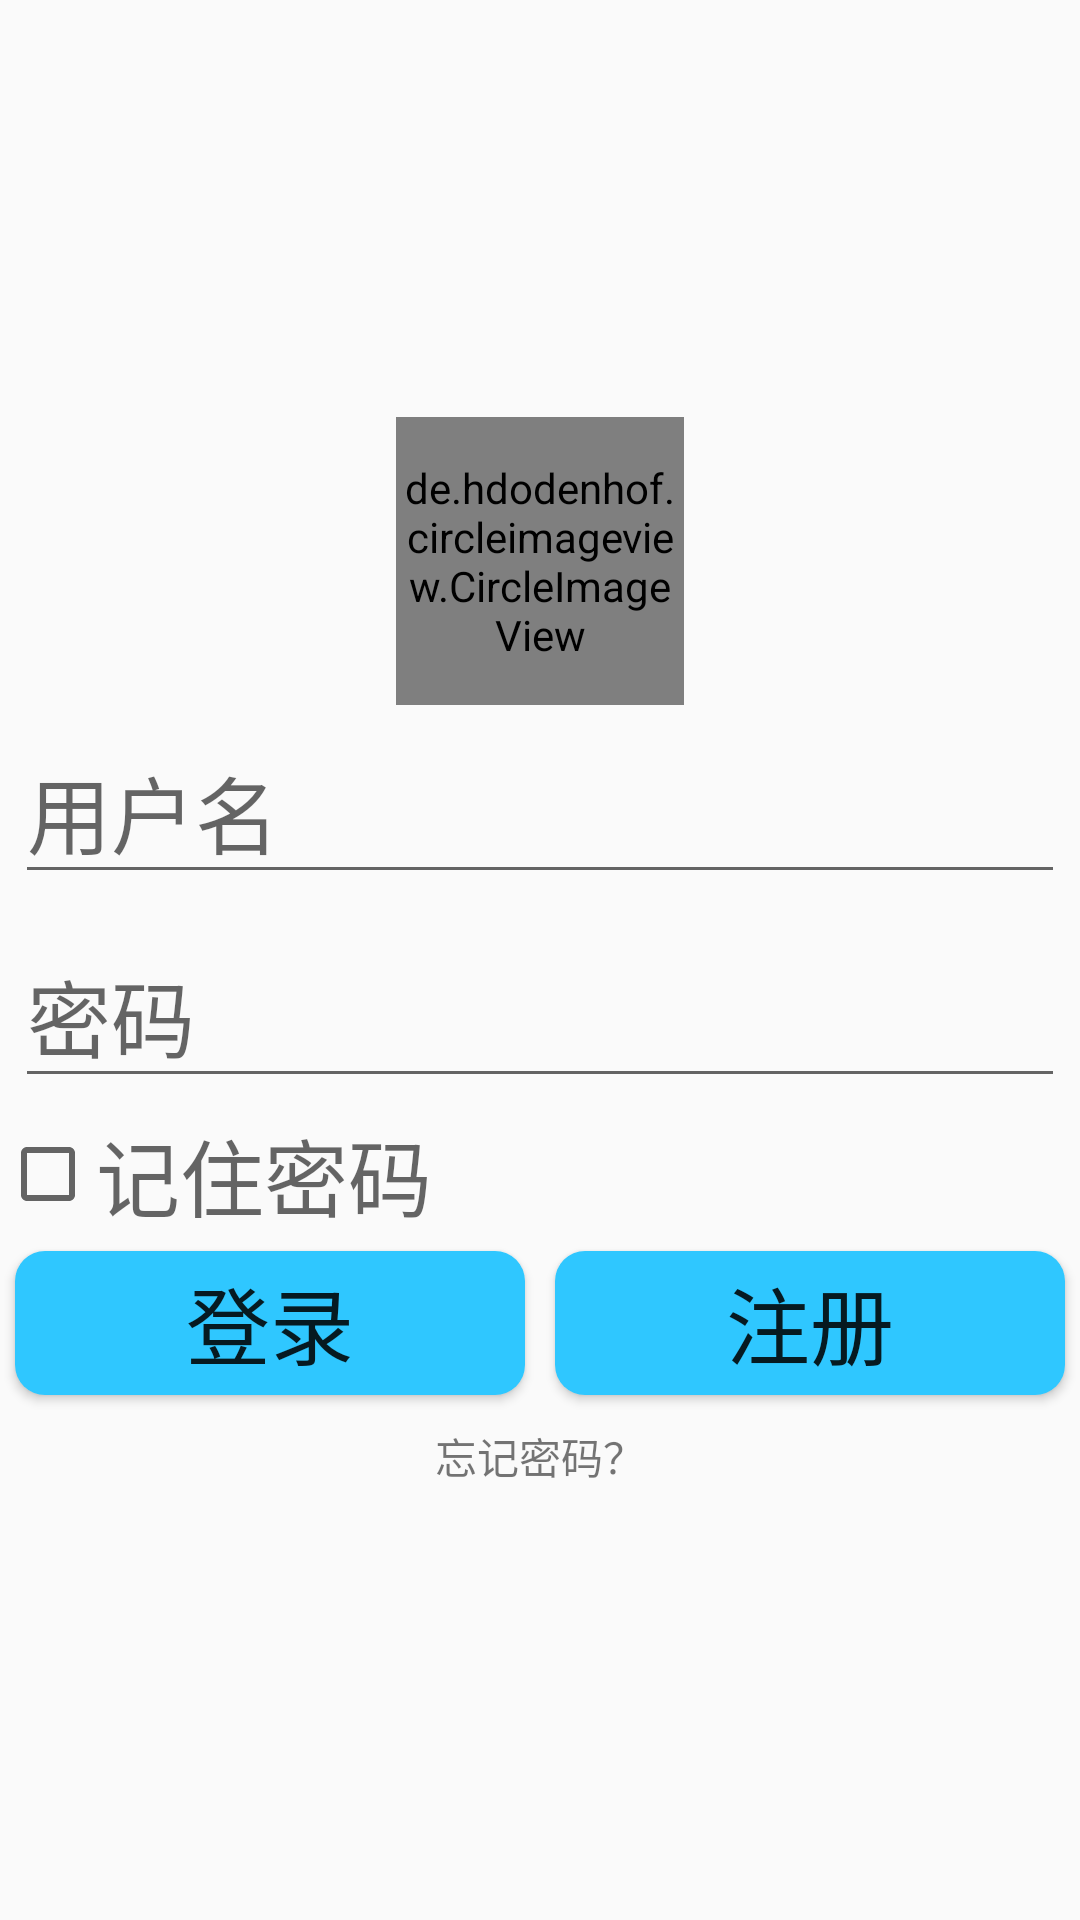

Android layout source for this screen:
<!-- AndroidManifest.xml: application theme Theme.AppCompat.Light.NoActionBar -->
<!-- res/layout/pc_login_activity.xml -->
<?xml version="1.0" encoding="utf-8"?>
<androidx.constraintlayout.widget.ConstraintLayout xmlns:android="http://schemas.android.com/apk/res/android"
    xmlns:app="http://schemas.android.com/apk/res-auto"
    xmlns:tools="http://schemas.android.com/tools"
    android:layout_width="match_parent"
    android:layout_height="match_parent"
    tools:context=".view.LoginActivity">
    <LinearLayout
        android:layout_width="match_parent"
        android:layout_height="match_parent"
        android:orientation="vertical"
        android:gravity="center">
        <de.hdodenhof.circleimageview.CircleImageView
            xmlns:app="http://schemas.android.com/apk/res-auto"
            android:layout_width="96dp"
            android:layout_height="96dp"
            android:src="@drawable/ic_account_filling"
            app:civ_border_width="2dp"
            app:civ_border_color="#00b6fd"/>

        <EditText
            android:id="@+id/pcLoginUserName"
            android:layout_width="match_parent"
            android:layout_height="wrap_content"
            android:layout_margin="@dimen/margin"
            android:digits="0123456789abcdefghigklmnopqrstuvwxyzABCDEFGHIJKLMNOPQRSTUVWXYZ"
            android:hint="用户名"
            android:maxLength="11"
            android:textSize="@dimen/font_size" />

        <EditText
            android:id="@+id/pcLoginPassword"
            android:layout_width="match_parent"
            android:layout_height="wrap_content"
            android:layout_margin="@dimen/margin"
            android:digits="0123456789abcdefghigklmnopqrstuvwxyzABCDEFGHIJKLMNOPQRSTUVWXYZ"
            android:hint="密码"
            android:inputType="textPassword"
            android:maxLength="20"
            android:textSize="@dimen/font_size" />
        <CheckBox
            android:id="@+id/pcLoginRemember"
            android:layout_width="wrap_content"
            android:layout_height="wrap_content"
            android:layout_gravity="left"
            android:hint="记住密码"
            android:textSize="@dimen/font_size"/>
        <LinearLayout
            android:layout_width="match_parent"
            android:layout_height="wrap_content"
            android:orientation="horizontal"
            android:gravity="center">
            <Button
                android:id="@+id/pc_login_button"
                android:layout_width="0dp"
                android:layout_height="wrap_content"
                android:layout_weight="1"
                android:background="@drawable/button_style1"
                android:layout_margin="@dimen/margin"
                android:text="登录"
                android:textSize="@dimen/font_size"/>
            <Button
                android:id="@+id/pc_register"
                android:layout_width="0dp"
                android:layout_height="wrap_content"
                android:layout_weight="1"
                android:layout_margin="@dimen/margin"
                android:background="@drawable/button_style1"
                android:text="注册"
                android:textSize="@dimen/font_size"/>
        </LinearLayout>
        <TextView
            android:layout_width="wrap_content"
            android:layout_height="wrap_content"
            android:layout_margin="@dimen/margin"
            android:text="忘记密码？"/>
    </LinearLayout>

</androidx.constraintlayout.widget.ConstraintLayout>
<!-- resources referenced by this layout -->
<resources>
  <dimen name="font_size">28sp</dimen>
  <dimen name="margin">5dp</dimen>
  <!-- drawable button_style1 (drawable) -->
  <?xml version="1.0" encoding="utf-8"?>
  <selector xmlns:android="http://schemas.android.com/apk/res/android">
      
      <item android:state_pressed="true">
          <shape>
              
              <solid android:color="#e79429" />
              
              <corners android:radius="100dp" />
          </shape>
      </item>
      
      <item>
          <shape>
              <solid android:color="#2fc7ff" />
              <corners android:radius="10dp" />
          </shape>
      </item>
  </selector>
  <!-- drawable ic_account_filling (drawable) -->
  <vector xmlns:android="http://schemas.android.com/apk/res/android"
          android:width="200dp"
          android:height="200dp"
          android:viewportWidth="1024.0"
          android:viewportHeight="1024.0">
      <path
          android:pathData="M621.9,587.6C708.6,540.1 768,442.9 768,330.7 768,171.6 648.6,42.7 501.3,42.7 354.1,42.7 234.7,171.6 234.7,330.7 234.7,443.2 294.5,540.7 381.6,588.1 126,652.8 21.3,855.4 21.3,1002.7L486.2,1002.7 1002.7,1002.7C1002.7,815.5 840,634.5 621.9,587.6Z"
          android:fillColor="#1296db"/>
  </vector>
</resources>
